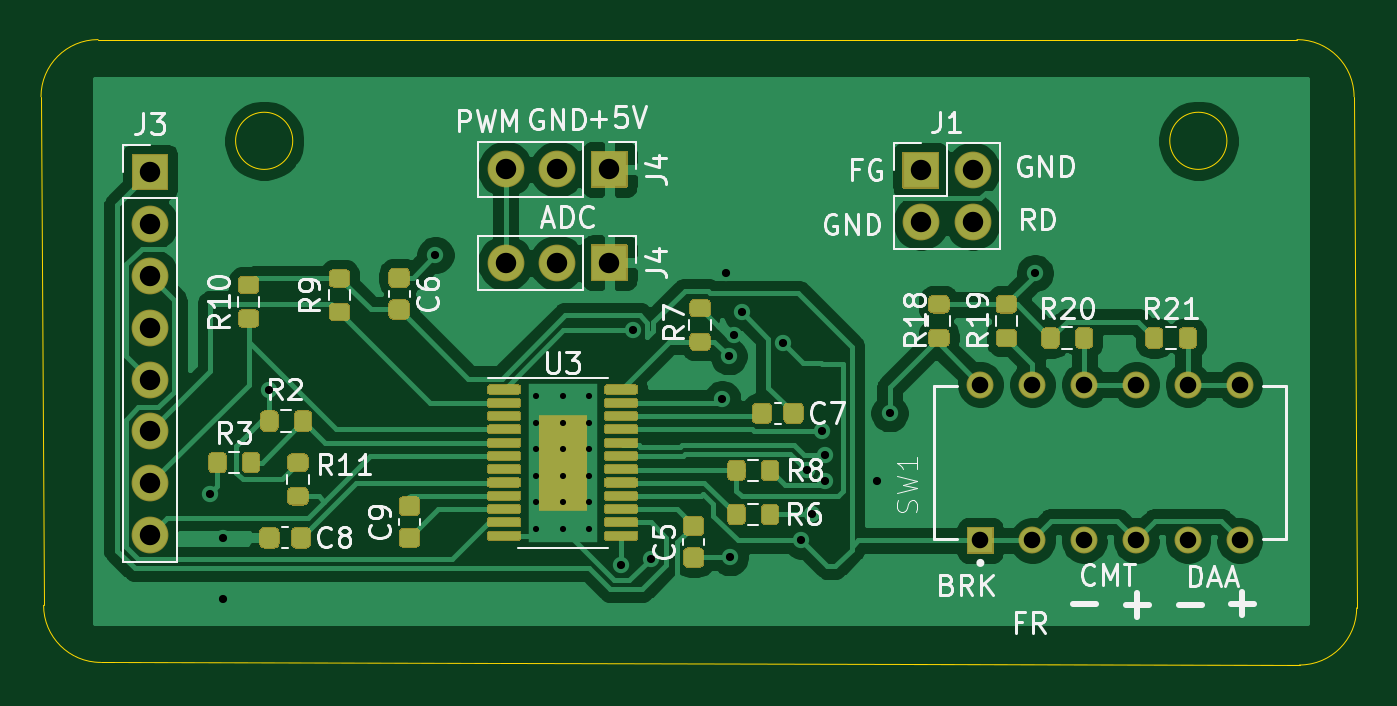
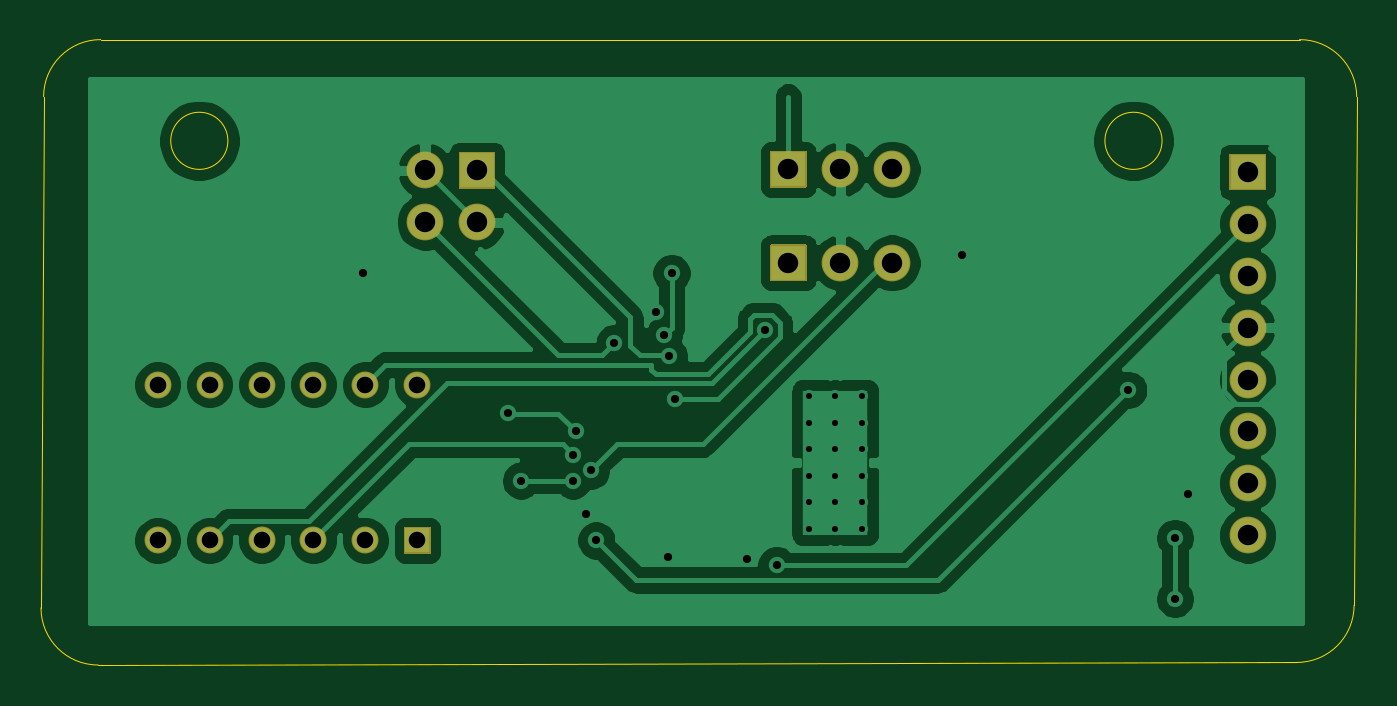
Circuit board: 11 layer files. Board 64.4 x 30.6 mm.
- bottom_copper: Modular_single_driver_Driver-B_Cu.gbr (74447 bytes)
- bottom_mask: Modular_single_driver_Driver-B_Mask.gbr (2942 bytes)
- paste: Modular_single_driver_Driver-B_Paste.gbr (515 bytes)
- bottom_silk: Modular_single_driver_Driver-B_SilkS.gbr (516 bytes)
- outline: Modular_single_driver_Driver-Edge_Cuts.gbr (1225 bytes)
- top_copper: Modular_single_driver_Driver-F_Cu.gbr (110645 bytes)
- top_mask: Modular_single_driver_Driver-F_Mask.gbr (23127 bytes)
- paste: Modular_single_driver_Driver-F_Paste.gbr (21335 bytes)
- top_silk: Modular_single_driver_Driver-F_SilkS.gbr (31697 bytes)
- drill: Modular_single_driver_Driver-NPTH.drl (273 bytes)
- drill: Modular_single_driver_Driver-PTH.drl (1612 bytes)

=== bottom_copper: Modular_single_driver_Driver-B_Cu.gbr (74447 bytes, source omitted) ===
=== bottom_mask: Modular_single_driver_Driver-B_Mask.gbr ===
G04 #@! TF.GenerationSoftware,KiCad,Pcbnew,(5.1.8)-1*
G04 #@! TF.CreationDate,2021-02-01T15:09:40-08:00*
G04 #@! TF.ProjectId,Modular_single_driver_Driver,4d6f6475-6c61-4725-9f73-696e676c655f,rev?*
G04 #@! TF.SameCoordinates,Original*
G04 #@! TF.FileFunction,Soldermask,Bot*
G04 #@! TF.FilePolarity,Negative*
%FSLAX46Y46*%
G04 Gerber Fmt 4.6, Leading zero omitted, Abs format (unit mm)*
G04 Created by KiCad (PCBNEW (5.1.8)-1) date 2021-02-01 15:09:40*
%MOMM*%
%LPD*%
G01*
G04 APERTURE LIST*
%ADD10O,1.800000X1.800000*%
%ADD11C,1.320000*%
G04 APERTURE END LIST*
D10*
X169291000Y-111379000D03*
X171831000Y-111379000D03*
G36*
G01*
X173521000Y-110479000D02*
X175221000Y-110479000D01*
G75*
G02*
X175271000Y-110529000I0J-50000D01*
G01*
X175271000Y-112229000D01*
G75*
G02*
X175221000Y-112279000I-50000J0D01*
G01*
X173521000Y-112279000D01*
G75*
G02*
X173471000Y-112229000I0J50000D01*
G01*
X173471000Y-110529000D01*
G75*
G02*
X173521000Y-110479000I50000J0D01*
G01*
G37*
G36*
G01*
X188711000Y-107704001D02*
X188711000Y-106004001D01*
G75*
G02*
X188761000Y-105954001I50000J0D01*
G01*
X190461000Y-105954001D01*
G75*
G02*
X190511000Y-106004001I0J-50000D01*
G01*
X190511000Y-107704001D01*
G75*
G02*
X190461000Y-107754001I-50000J0D01*
G01*
X188761000Y-107754001D01*
G75*
G02*
X188711000Y-107704001I0J50000D01*
G01*
G37*
X192151000Y-106854001D03*
X189611000Y-109394001D03*
X192151000Y-109394001D03*
G36*
G01*
X150992000Y-107784000D02*
X150992000Y-106084000D01*
G75*
G02*
X151042000Y-106034000I50000J0D01*
G01*
X152742000Y-106034000D01*
G75*
G02*
X152792000Y-106084000I0J-50000D01*
G01*
X152792000Y-107784000D01*
G75*
G02*
X152742000Y-107834000I-50000J0D01*
G01*
X151042000Y-107834000D01*
G75*
G02*
X150992000Y-107784000I0J50000D01*
G01*
G37*
X151892000Y-109474000D03*
X151892000Y-112014000D03*
X151892000Y-114554000D03*
X151892000Y-117094000D03*
X151892000Y-119634000D03*
X151892000Y-122174000D03*
X151892000Y-124714000D03*
G36*
G01*
X173521000Y-105907000D02*
X175221000Y-105907000D01*
G75*
G02*
X175271000Y-105957000I0J-50000D01*
G01*
X175271000Y-107657000D01*
G75*
G02*
X175221000Y-107707000I-50000J0D01*
G01*
X173521000Y-107707000D01*
G75*
G02*
X173471000Y-107657000I0J50000D01*
G01*
X173471000Y-105957000D01*
G75*
G02*
X173521000Y-105907000I50000J0D01*
G01*
G37*
X171831000Y-106807000D03*
X169291000Y-106807000D03*
G36*
G01*
X193142000Y-125628000D02*
X191922000Y-125628000D01*
G75*
G02*
X191872000Y-125578000I0J50000D01*
G01*
X191872000Y-124358000D01*
G75*
G02*
X191922000Y-124308000I50000J0D01*
G01*
X193142000Y-124308000D01*
G75*
G02*
X193192000Y-124358000I0J-50000D01*
G01*
X193192000Y-125578000D01*
G75*
G02*
X193142000Y-125628000I-50000J0D01*
G01*
G37*
D11*
X195072000Y-124968000D03*
X197612000Y-124968000D03*
X200152000Y-124968000D03*
X202692000Y-124968000D03*
X205232000Y-124968000D03*
X205232000Y-117348000D03*
X202692000Y-117348000D03*
X200152000Y-117348000D03*
X197612000Y-117348000D03*
X195072000Y-117348000D03*
X192532000Y-117348000D03*
M02*

=== paste: Modular_single_driver_Driver-B_Paste.gbr ===
G04 #@! TF.GenerationSoftware,KiCad,Pcbnew,(5.1.8)-1*
G04 #@! TF.CreationDate,2021-02-01T15:09:39-08:00*
G04 #@! TF.ProjectId,Modular_single_driver_Driver,4d6f6475-6c61-4725-9f73-696e676c655f,rev?*
G04 #@! TF.SameCoordinates,Original*
G04 #@! TF.FileFunction,Paste,Bot*
G04 #@! TF.FilePolarity,Positive*
%FSLAX46Y46*%
G04 Gerber Fmt 4.6, Leading zero omitted, Abs format (unit mm)*
G04 Created by KiCad (PCBNEW (5.1.8)-1) date 2021-02-01 15:09:39*
%MOMM*%
%LPD*%
G01*
G04 APERTURE LIST*
G04 APERTURE END LIST*
M02*

=== bottom_silk: Modular_single_driver_Driver-B_SilkS.gbr ===
G04 #@! TF.GenerationSoftware,KiCad,Pcbnew,(5.1.8)-1*
G04 #@! TF.CreationDate,2021-02-01T15:09:39-08:00*
G04 #@! TF.ProjectId,Modular_single_driver_Driver,4d6f6475-6c61-4725-9f73-696e676c655f,rev?*
G04 #@! TF.SameCoordinates,Original*
G04 #@! TF.FileFunction,Legend,Bot*
G04 #@! TF.FilePolarity,Positive*
%FSLAX46Y46*%
G04 Gerber Fmt 4.6, Leading zero omitted, Abs format (unit mm)*
G04 Created by KiCad (PCBNEW (5.1.8)-1) date 2021-02-01 15:09:39*
%MOMM*%
%LPD*%
G01*
G04 APERTURE LIST*
G04 APERTURE END LIST*
M02*

=== outline: Modular_single_driver_Driver-Edge_Cuts.gbr ===
G04 #@! TF.GenerationSoftware,KiCad,Pcbnew,(5.1.8)-1*
G04 #@! TF.CreationDate,2021-02-01T15:09:40-08:00*
G04 #@! TF.ProjectId,Modular_single_driver_Driver,4d6f6475-6c61-4725-9f73-696e676c655f,rev?*
G04 #@! TF.SameCoordinates,Original*
G04 #@! TF.FileFunction,Profile,NP*
%FSLAX46Y46*%
G04 Gerber Fmt 4.6, Leading zero omitted, Abs format (unit mm)*
G04 Created by KiCad (PCBNEW (5.1.8)-1) date 2021-02-01 15:09:40*
%MOMM*%
%LPD*%
G01*
G04 APERTURE LIST*
G04 #@! TA.AperFunction,Profile*
%ADD10C,0.050000*%
G04 #@! TD*
G04 APERTURE END LIST*
D10*
X204597000Y-105410000D02*
G75*
G03*
X204597000Y-105410000I-1398442J0D01*
G01*
X158878442Y-105410000D02*
G75*
G03*
X158878442Y-105410000I-1398442J0D01*
G01*
X149352000Y-100457000D02*
X208026000Y-100457000D01*
X146685000Y-128143000D02*
X146558000Y-103251000D01*
X208153000Y-131064000D02*
X149479000Y-130937000D01*
X210820000Y-103251000D02*
X210947000Y-128270000D01*
X208026000Y-100457000D02*
G75*
G02*
X210820000Y-103251000I0J-2794000D01*
G01*
X146558000Y-103251000D02*
G75*
G02*
X149352000Y-100457000I2794000J0D01*
G01*
X149479000Y-130937000D02*
G75*
G02*
X146685000Y-128143000I0J2794000D01*
G01*
X210947000Y-128270000D02*
G75*
G02*
X208153000Y-131064000I-2794000J0D01*
G01*
M02*

=== top_copper: Modular_single_driver_Driver-F_Cu.gbr (110645 bytes, source omitted) ===
=== top_mask: Modular_single_driver_Driver-F_Mask.gbr (23127 bytes, source omitted) ===
=== paste: Modular_single_driver_Driver-F_Paste.gbr (21335 bytes, source omitted) ===
=== top_silk: Modular_single_driver_Driver-F_SilkS.gbr (31697 bytes, source omitted) ===
=== drill: Modular_single_driver_Driver-NPTH.drl ===
M48
; DRILL file {KiCad (5.1.8)-1} date 02/01/21 15:09:43
; FORMAT={-:-/ absolute / metric / decimal}
; #@! TF.CreationDate,2021-02-01T15:09:43-08:00
; #@! TF.GenerationSoftware,Kicad,Pcbnew,(5.1.8)-1
; #@! TF.FileFunction,NonPlated,1,2,NPTH
FMAT,2
METRIC
%
G90
G05
T0
M30

=== drill: Modular_single_driver_Driver-PTH.drl ===
M48
; DRILL file {KiCad (5.1.8)-1} date 02/01/21 15:09:43
; FORMAT={-:-/ absolute / metric / decimal}
; #@! TF.CreationDate,2021-02-01T15:09:43-08:00
; #@! TF.GenerationSoftware,Kicad,Pcbnew,(5.1.8)-1
; #@! TF.FileFunction,Plated,1,2,PTH
FMAT,2
METRIC
T1C0.300
T2C0.400
T3C0.810
T4C1.000
%
G90
G05
T1
X170.785Y-117.908
X170.785Y-119.208
X170.785Y-120.508
X170.785Y-121.808
X170.785Y-123.108
X170.785Y-124.408
X172.085Y-117.908
X172.085Y-119.208
X172.085Y-120.508
X172.085Y-121.808
X172.085Y-123.108
X172.085Y-124.408
X173.385Y-117.908
X173.385Y-119.208
X173.385Y-120.508
X173.385Y-121.808
X173.385Y-123.108
X173.385Y-124.408
T2
X154.813Y-122.682
X155.448Y-124.841
X155.448Y-127.825
X157.734Y-117.602
X165.862Y-110.998
X174.947Y-126.179
X175.514Y-114.681
X176.403Y-125.857
X179.895Y-118.046
X180.086Y-111.887
X180.213Y-115.951
X180.276Y-125.793
X180.467Y-114.935
X180.848Y-113.792
X182.88Y-115.316
X183.769Y-124.968
X184.023Y-121.539
X184.277Y-123.698
X184.785Y-119.634
X184.912Y-120.777
X184.912Y-122.047
X187.452Y-122.047
X188.087Y-118.745
X195.199Y-111.887
T3
X192.532Y-117.348
X192.532Y-124.968
X195.072Y-117.348
X195.072Y-124.968
X197.612Y-117.348
X197.612Y-124.968
X200.152Y-117.348
X200.152Y-124.968
X202.692Y-117.348
X202.692Y-124.968
X205.232Y-117.348
X205.232Y-124.968
T4
X189.611Y-106.854
X189.611Y-109.394
X192.151Y-106.854
X192.151Y-109.394
X169.291Y-111.379
X171.831Y-111.379
X174.371Y-111.379
X169.291Y-106.807
X171.831Y-106.807
X174.371Y-106.807
X151.892Y-106.934
X151.892Y-109.474
X151.892Y-112.014
X151.892Y-114.554
X151.892Y-117.094
X151.892Y-119.634
X151.892Y-122.174
X151.892Y-124.714
T0
M30

